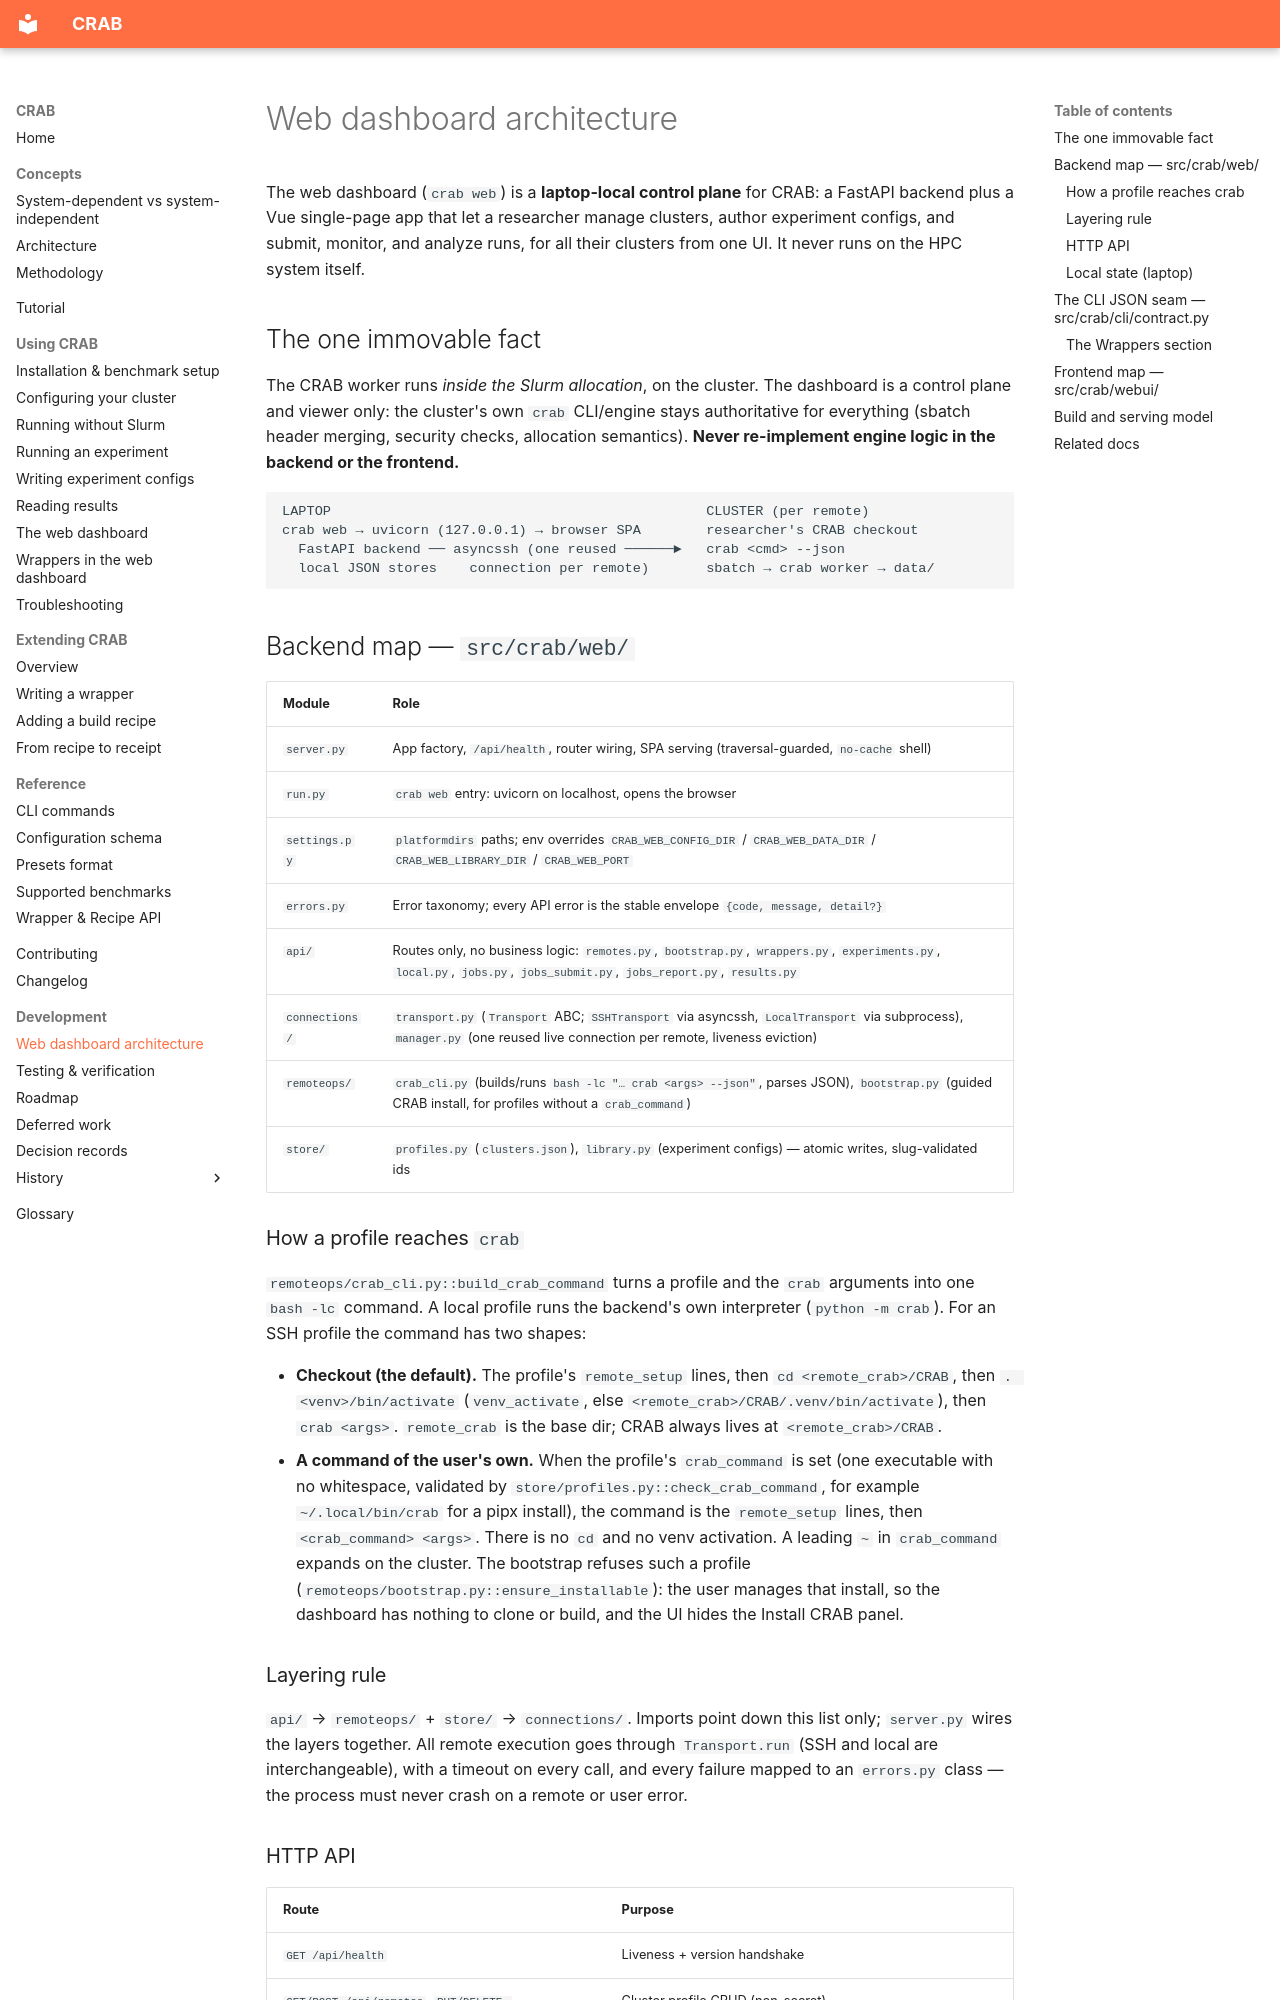

repository: HLC-Lab/CRAB · page: dev/dashboard/architecture/index.html · generator: mkdocs

# Web dashboard architecture

The web dashboard (`crab web`) is a **laptop-local control plane** for CRAB: a FastAPI backend
plus a Vue single-page app that let a researcher manage clusters, author experiment configs,
and submit, monitor, and analyze runs, for all their clusters from one
UI. It never runs on the HPC system itself.

## The one immovable fact

The CRAB worker runs *inside the Slurm allocation*, on the cluster. The dashboard is a control
plane and viewer only: the cluster's own `crab` CLI/engine stays authoritative for everything
(sbatch header merging, security checks, allocation semantics). **Never re-implement engine
logic in the backend or the frontend.**

```
LAPTOP                                              CLUSTER (per remote)
crab web → uvicorn (127.0.0.1) → browser SPA        researcher's CRAB checkout
  FastAPI backend ── asyncssh (one reused ──────►   crab <cmd> --json
  local JSON stores    connection per remote)       sbatch → crab worker → data/
```

## Backend map — `src/crab/web/`

| Module | Role |
|---|---|
| `server.py` | App factory, `/api/health`, router wiring, SPA serving (traversal-guarded, `no-cache` shell) |
| `run.py` | `crab web` entry: uvicorn on localhost, opens the browser |
| `settings.py` | `platformdirs` paths; env overrides `CRAB_WEB_CONFIG_DIR` / `CRAB_WEB_DATA_DIR` / `CRAB_WEB_LIBRARY_DIR` / `CRAB_WEB_PORT` |
| `errors.py` | Error taxonomy; every API error is the stable envelope `{code, message, detail?}` |
| `api/` | Routes only, no business logic: `remotes.py`, `bootstrap.py`, `wrappers.py`, `experiments.py`, `local.py`, `jobs.py`, `jobs_submit.py`, `jobs_report.py`, `results.py` |
| `connections/` | `transport.py` (`Transport` ABC; `SSHTransport` via asyncssh, `LocalTransport` via subprocess), `manager.py` (one reused live connection per remote, liveness eviction) |
| `remoteops/` | `crab_cli.py` (builds/runs `bash -lc "… crab <args> --json"`, parses JSON), `bootstrap.py` (guided CRAB install, for profiles without a `crab_command`) |
| `store/` | `profiles.py` (`clusters.json`), `library.py` (experiment configs) — atomic writes, slug-validated ids |

### How a profile reaches `crab`

`remoteops/crab_cli.py::build_crab_command` turns a profile and the `crab` arguments into one
`bash -lc` command. A local profile runs the backend's own interpreter (`python -m crab`). For an
SSH profile the command has two shapes:

- **Checkout (the default).** The profile's `remote_setup` lines, then `cd <remote_crab>/CRAB`,
  then `. <venv>/bin/activate` (`venv_activate`, else `<remote_crab>/CRAB/.venv/bin/activate`),
  then `crab <args>`. `remote_crab` is the base dir; CRAB always lives at `<remote_crab>/CRAB`.
- **A command of the user's own.** When the profile's `crab_command` is set (one executable with no
  whitespace, validated by `store/profiles.py::check_crab_command`, for example
  `~/.local/bin/crab` for a pipx install), the command is the `remote_setup` lines, then
  `<crab_command> <args>`. There is no `cd` and no venv activation. A leading `~` in
  `crab_command` expands on the cluster. The bootstrap refuses such a profile
  (`remoteops/bootstrap.py::ensure_installable`): the user manages that install, so the dashboard
  has nothing to clone or build, and the UI hides the Install CRAB panel.

### Layering rule

`api/` → `remoteops/` + `store/` → `connections/`. Imports point down this list only;
`server.py` wires the layers together. All remote execution goes through `Transport.run`
(SSH and local are interchangeable), with a timeout on every call, and every failure mapped to
an `errors.py` class — the process must never crash on a remote or user error.
